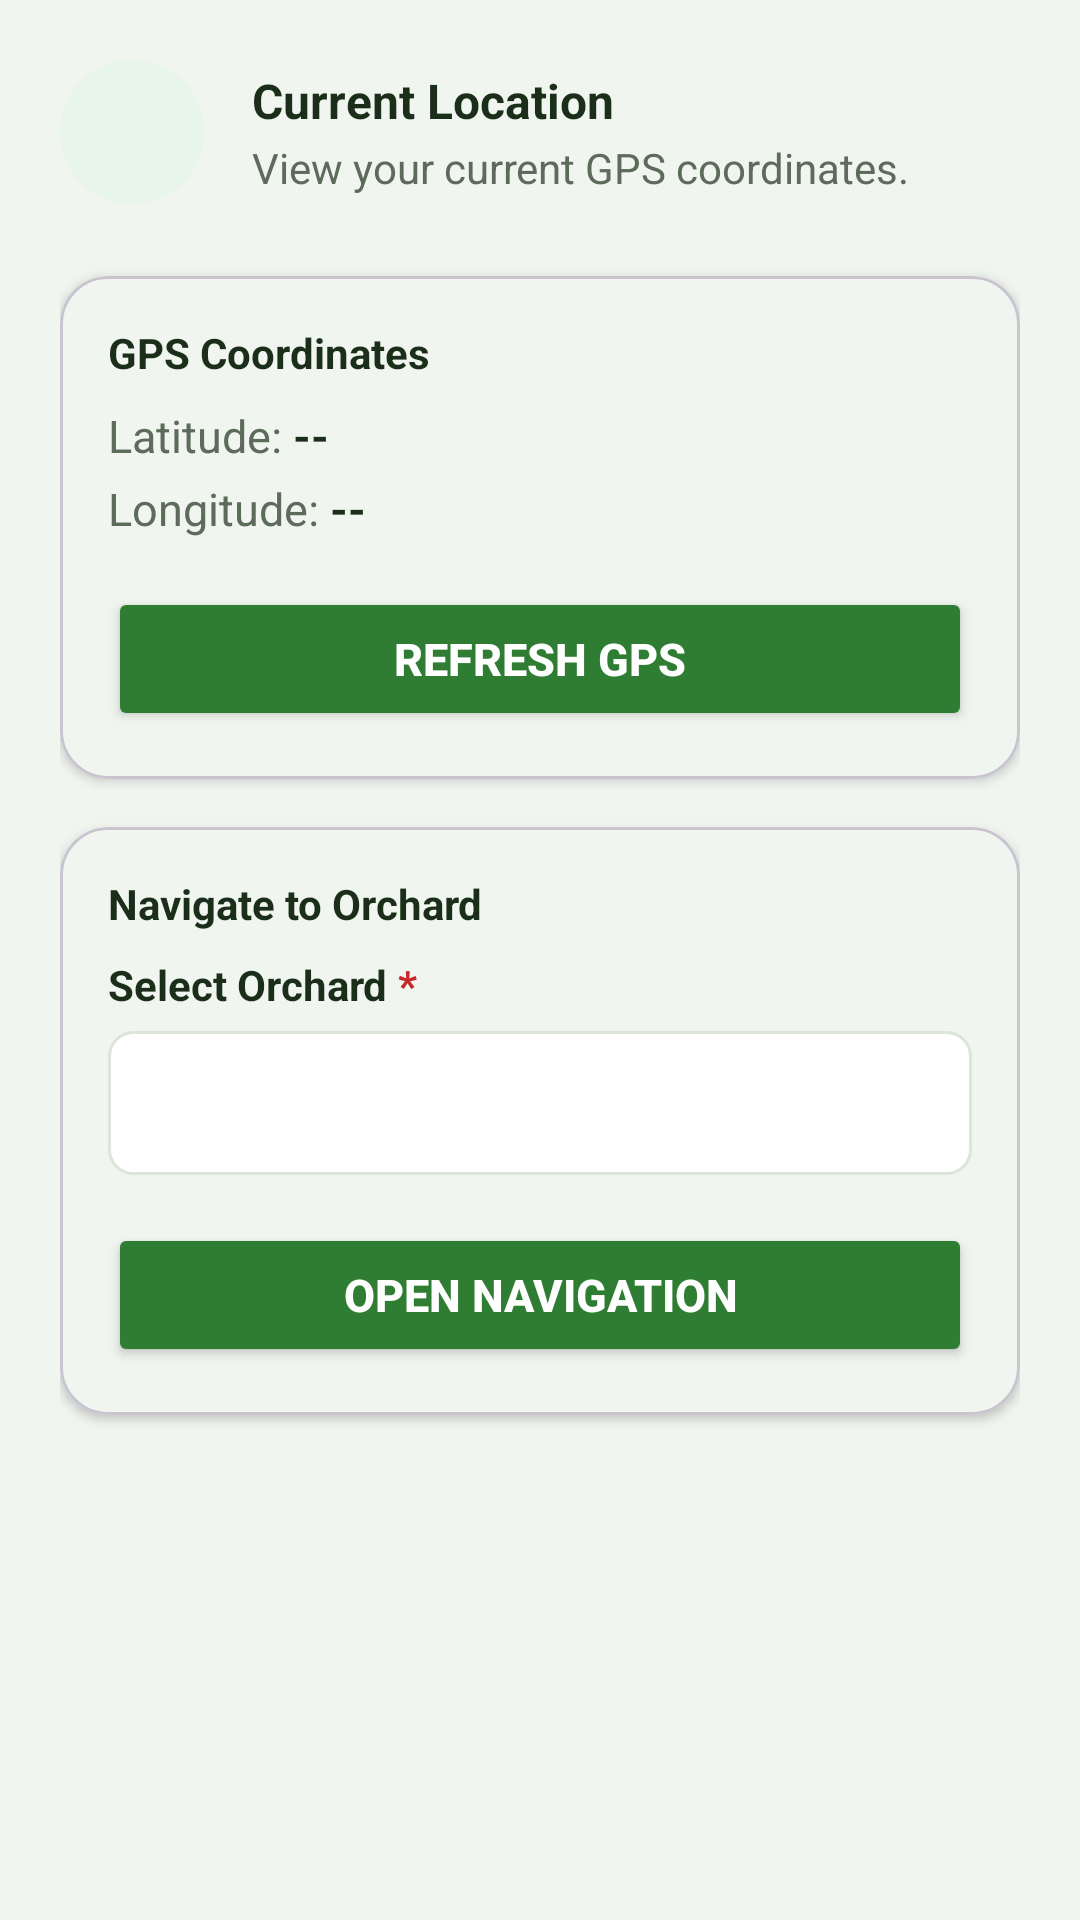

Produce the Android XML layout that renders to this screen, including the resource entries it uses.
<!-- AndroidManifest.xml: application theme Theme.DuriTor -->
<!-- res/layout/activity_map.xml -->
<?xml version="1.0" encoding="utf-8"?>
<ScrollView xmlns:android="http://schemas.android.com/apk/res/android"
    xmlns:app="http://schemas.android.com/apk/res-auto"
    android:layout_width="match_parent"
    android:layout_height="match_parent"
    android:background="@color/background"
    android:fillViewport="true">

    <LinearLayout
        android:layout_width="match_parent"
        android:layout_height="wrap_content"
        android:orientation="vertical"
        android:padding="20dp"
        android:paddingBottom="40dp">

        
        <LinearLayout
            android:layout_width="match_parent"
            android:layout_height="wrap_content"
            android:orientation="horizontal"
            android:gravity="center_vertical"
            android:layout_marginBottom="24dp">

            <ImageView
                android:layout_width="48dp"
                android:layout_height="48dp"
                android:src="@drawable/ic_location"
                android:background="@drawable/bg_circlelightgreen"
                android:padding="10dp"
                app:tint="@color/primary" />

            <LinearLayout
                android:layout_width="0dp"
                android:layout_height="wrap_content"
                android:layout_weight="1"
                android:layout_marginStart="16dp"
                android:orientation="vertical">

                <TextView
                    android:layout_width="wrap_content"
                    android:layout_height="wrap_content"
                    android:text="Current Location"
                    android:textColor="@color/text_primary"
                    android:textSize="16sp"
                    android:textStyle="bold" />

                <TextView
                    android:layout_width="wrap_content"
                    android:layout_height="wrap_content"
                    android:layout_marginTop="2dp"
                    android:text="View your current GPS coordinates."
                    android:textColor="@color/text_secondary"
                    android:textSize="14sp" />
            </LinearLayout>
        </LinearLayout>

        
        <com.google.android.material.card.MaterialCardView
            android:layout_width="match_parent"
            android:layout_height="wrap_content"
            app:cardCornerRadius="16dp"
            app:cardElevation="2dp"
            app:cardBackgroundColor="#FFFFFF">

            <LinearLayout
                android:layout_width="match_parent"
                android:layout_height="wrap_content"
                android:orientation="vertical"
                android:padding="16dp">

                <TextView
                    android:layout_width="wrap_content"
                    android:layout_height="wrap_content"
                    android:text="GPS Coordinates"
                    android:textColor="@color/text_primary"
                    android:textSize="14sp"
                    android:textStyle="bold" />

                
                <LinearLayout
                    android:layout_width="match_parent"
                    android:layout_height="wrap_content"
                    android:orientation="horizontal"
                    android:layout_marginTop="8dp">
                    <TextView
                        android:layout_width="wrap_content"
                        android:layout_height="wrap_content"
                        android:text="Latitude: "
                        android:textColor="@color/text_secondary"
                        android:textSize="15sp" />
                    <TextView
                        android:id="@+id/mapLatitudeText"
                        android:layout_width="wrap_content"
                        android:layout_height="wrap_content"
                        android:text="--"
                        android:textColor="@color/text_primary"
                        android:textSize="15sp"
                        android:textStyle="bold" />
                </LinearLayout>

                
                <LinearLayout
                    android:layout_width="match_parent"
                    android:layout_height="wrap_content"
                    android:orientation="horizontal"
                    android:layout_marginTop="4dp">
                    <TextView
                        android:layout_width="wrap_content"
                        android:layout_height="wrap_content"
                        android:text="Longitude: "
                        android:textColor="@color/text_secondary"
                        android:textSize="15sp" />
                    <TextView
                        android:id="@+id/mapLongitudeText"
                        android:layout_width="wrap_content"
                        android:layout_height="wrap_content"
                        android:text="--"
                        android:textColor="@color/text_primary"
                        android:textSize="15sp"
                        android:textStyle="bold" />
                </LinearLayout>

                
                <Button
                    android:id="@+id/refreshLocationButton"
                    android:layout_width="match_parent"
                    android:layout_height="48dp"
                    android:layout_marginTop="16dp"
                    android:text="Refresh GPS"
                    android:backgroundTint="@color/primary"
                    android:textColor="@color/white"
                    android:textSize="15sp"
                    android:textStyle="bold"
                    app:cornerRadius="12dp" />

            </LinearLayout>
        </com.google.android.material.card.MaterialCardView>

        
        <com.google.android.material.card.MaterialCardView
            android:layout_width="match_parent"
            android:layout_height="wrap_content"
            android:layout_marginTop="16dp"
            app:cardCornerRadius="16dp"
            app:cardElevation="2dp"
            app:cardBackgroundColor="#FFFFFF">

            <LinearLayout
                android:layout_width="match_parent"
                android:layout_height="wrap_content"
                android:orientation="vertical"
                android:padding="16dp">

                <TextView
                    android:layout_width="wrap_content"
                    android:layout_height="wrap_content"
                    android:text="Navigate to Orchard"
                    android:textColor="@color/text_primary"
                    android:textSize="14sp"
                    android:textStyle="bold" />

                
                <LinearLayout
                    android:layout_width="match_parent"
                    android:layout_height="wrap_content"
                    android:orientation="horizontal"
                    android:layout_marginTop="8dp">
                    <TextView
                        android:layout_width="wrap_content"
                        android:layout_height="wrap_content"
                        android:text="Select Orchard"
                        android:textColor="@color/text_primary"
                        android:textSize="14sp"
                        android:textStyle="bold" />
                    <TextView
                        android:layout_width="wrap_content"
                        android:layout_height="wrap_content"
                        android:text=" *"
                        android:textColor="@color/status_error"
                        android:textSize="14sp"
                        android:textStyle="bold" />
                </LinearLayout>

                
                <Spinner
                    android:id="@+id/mapOrchardSpinner"
                    android:layout_width="match_parent"
                    android:layout_height="48dp"
                    android:layout_marginTop="6dp"
                    android:background="@drawable/bg_input"
                    android:paddingHorizontal="16dp" />

                
                <Button
                    android:id="@+id/navigateButton"
                    android:layout_width="match_parent"
                    android:layout_height="48dp"
                    android:layout_marginTop="16dp"
                    android:text="Open Navigation"
                    android:backgroundTint="@color/primary"
                    android:textColor="@color/white"
                    android:textSize="15sp"
                    android:textStyle="bold"
                    app:cornerRadius="12dp" />

            </LinearLayout>
        </com.google.android.material.card.MaterialCardView>

    </LinearLayout>
</ScrollView>
<!-- resources referenced by this layout -->
<resources>
  <color name="background">#F1F5F0</color>
  <color name="primary">#2E7D32</color>
  <color name="status_error">#C62828</color>
  <color name="text_primary">#1B2E1A</color>
  <color name="text_secondary">#5C6B5A</color>
  <color name="white">#FFFFFFFF</color>
  <!-- drawable bg_circlelightgreen (drawable) -->
  <?xml version="1.0" encoding="utf-8"?>
  <shape xmlns:android="http://schemas.android.com/apk/res/android"
      android:shape="oval">
  
      
      <solid android:color="#E8F5E9" />
  </shape>
  <!-- drawable bg_input (drawable) -->
  <?xml version="1.0" encoding="utf-8"?>
  <shape xmlns:android="http://schemas.android.com/apk/res/android">
      <solid android:color="@color/surface" />
      <corners android:radius="8dp" />
      <stroke android:color="@color/divider" android:width="1dp" />
  </shape>
  <style name="Theme.DuriTor" parent="Base.Theme.DuriTor" />
  <color name="surface">#FFFFFF</color>
  <color name="divider">#DDE5DA</color>
  <style name="Base.Theme.DuriTor" parent="Theme.Material3.DayNight.NoActionBar">
          <item name="colorPrimary">@color/primary</item>
          <item name="colorPrimaryDark">@color/primary_dark</item>
          <item name="colorSecondary">@color/secondary</item>
          <item name="android:colorBackground">@color/background</item>
          <item name="colorSurface">@color/surface</item>
          <item name="android:statusBarColor">@color/primary_dark</item>
          <item name="android:navigationBarColor">@color/surface</item>
      </style>
  <color name="primary_dark">#1B5E20</color>
  <color name="secondary">#1565C0</color>
</resources>
